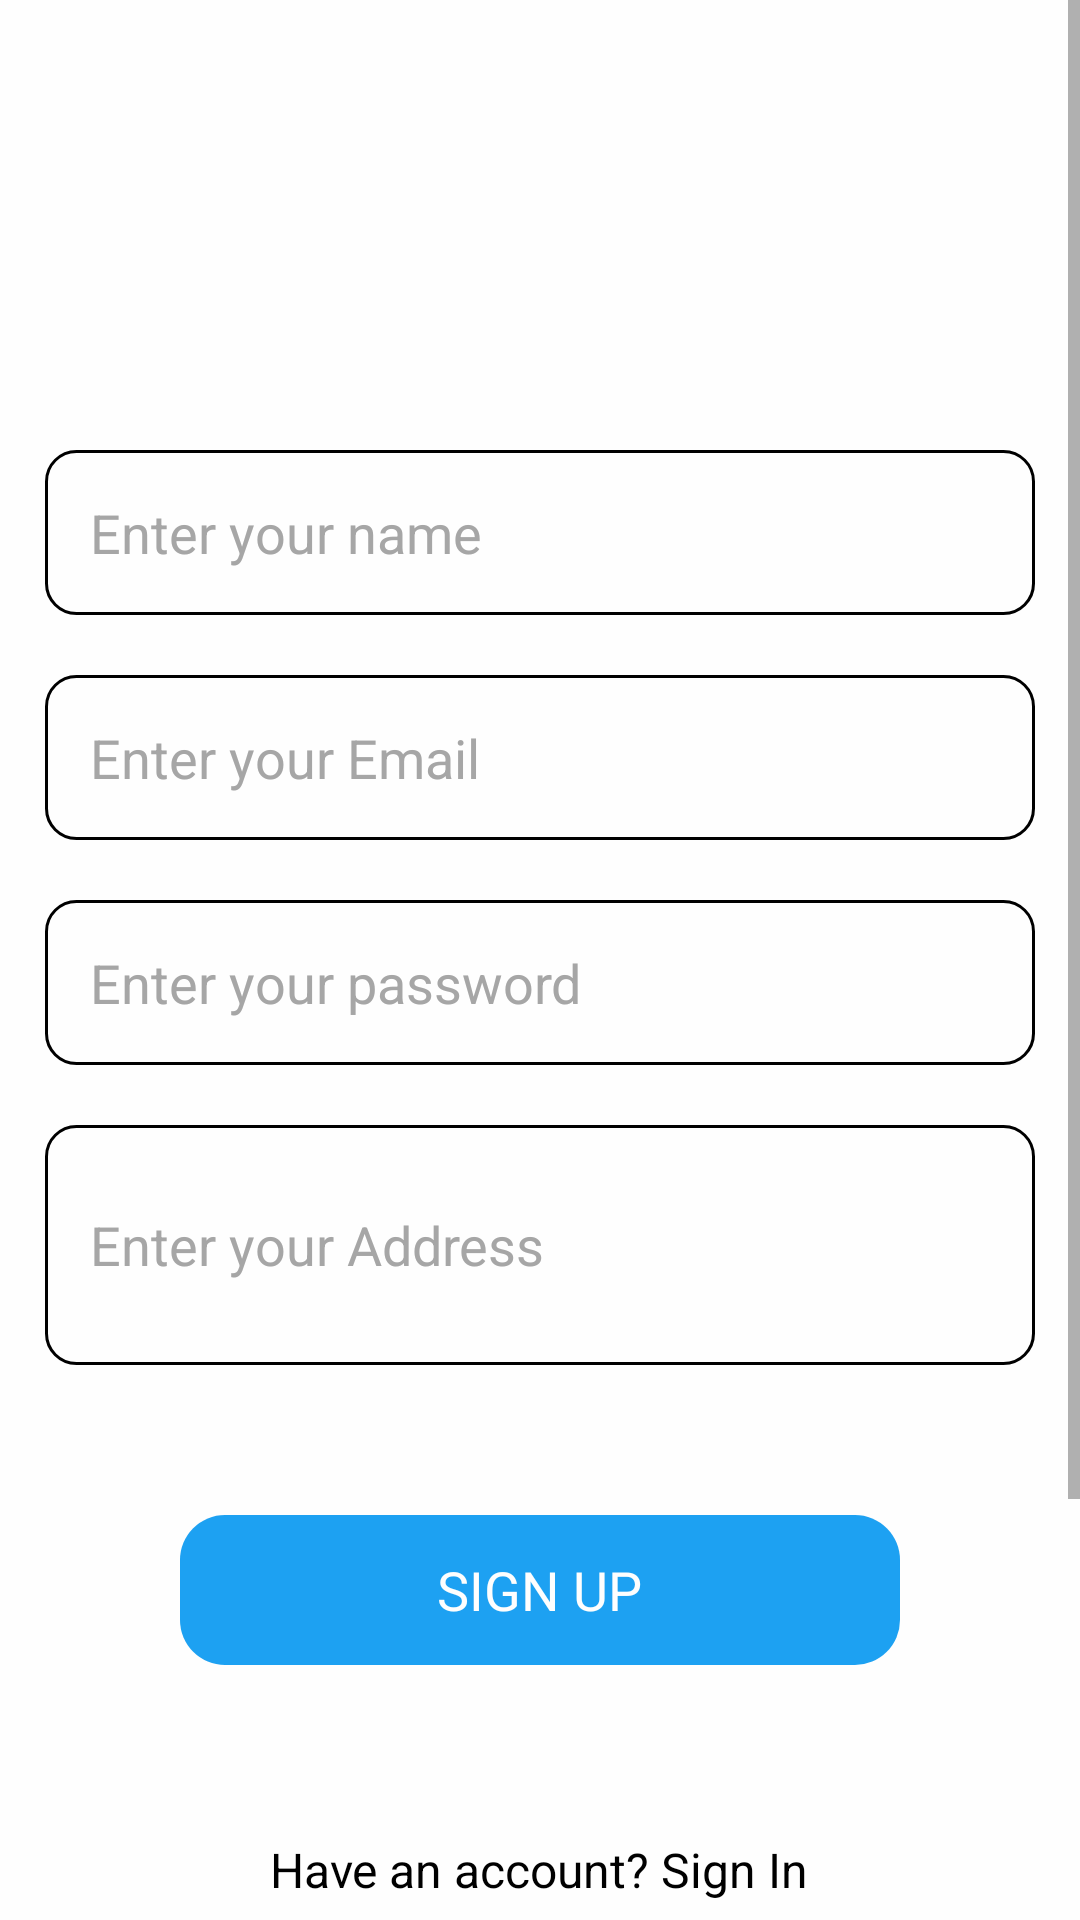

Produce the Android XML layout that renders to this screen, including the resource entries it uses.
<!-- AndroidManifest.xml: application theme Theme.ISecure_ASE -->
<!-- res/layout/activity_sign_up.xml -->
<?xml version="1.0" encoding="utf-8"?>
<RelativeLayout
    xmlns:android="http://schemas.android.com/apk/res/android"
    xmlns:app="http://schemas.android.com/apk/res-auto"
    xmlns:tools="http://schemas.android.com/tools"
    android:layout_width="match_parent"
    android:layout_height="match_parent"
    tools:context=".Sign_Up_Activity"
    android:focusable="true"
    android:focusableInTouchMode="true"
    android:background="@color/white">
    <ScrollView
        android:layout_width="match_parent"
        android:layout_height="match_parent">
        <RelativeLayout
            android:layout_width="match_parent"
            android:layout_height="match_parent">

            <EditText
                android:id="@+id/user_name"
                android:layout_width="match_parent"
                android:layout_height="55sp"
                android:layout_marginLeft="15sp"
                android:layout_marginRight="15sp"
                android:background="@drawable/edit_bg"
                android:hint="Enter your name"
                android:paddingLeft="15sp"
                android:layout_marginTop="150sp"
                android:inputType="textCapSentences"
                android:textColor="@color/text_color"
                android:textColorHint="@color/hint_color"
                android:textCursorDrawable="@drawable/cursor"/>

            <EditText
                android:id="@+id/user_email"
                android:layout_below="@+id/user_name"
                android:layout_width="match_parent"
                android:layout_height="55sp"
                android:layout_marginLeft="15sp"
                android:layout_marginRight="15sp"
                android:background="@drawable/edit_bg"
                android:layout_marginTop="20sp"
                android:hint="Enter your Email"
                android:inputType="textEmailAddress"
                android:paddingLeft="15sp"
                android:textColor="@color/text_color"
                android:textColorHint="@color/hint_color"
                android:textCursorDrawable="@drawable/cursor"/>

            <EditText
                android:id="@+id/user_password"
                android:layout_below="@+id/user_email"
                android:layout_width="match_parent"
                android:layout_height="55sp"
                android:layout_marginLeft="15sp"
                android:layout_marginRight="15sp"
                android:background="@drawable/edit_bg"
                android:layout_marginTop="20sp"
                android:hint="Enter your password"
                android:paddingLeft="15sp"
                android:inputType="textPassword"
                android:textColor="@color/text_color"
                android:textColorHint="@color/hint_color"

                android:textCursorDrawable="@drawable/cursor"/>

            <EditText
                android:id="@+id/user_address"
                android:layout_width="match_parent"
                android:layout_height="80sp"
                android:layout_below="@+id/user_password"
                android:layout_marginLeft="15sp"
                android:layout_marginRight="15sp"
                android:background="@drawable/edit_bg"
                android:hint="Enter your Address"
                android:paddingLeft="15sp"
                android:layout_marginTop="20sp"
                android:inputType="textCapSentences"
                android:textColor="@color/text_color"
                android:textColorHint="@color/hint_color"
                android:textCursorDrawable="@drawable/cursor"/>

            <RelativeLayout
                android:id="@+id/sign_up"
                android:layout_below="@+id/user_address"
                android:layout_width="match_parent"
                android:layout_height="50sp"
                android:background="@drawable/button_bg"
                android:layout_marginLeft="60sp"
                android:layout_marginRight="60sp"
                android:layout_marginTop="50sp"
                android:layout_marginBottom="15sp">
                <TextView
                    android:layout_width="wrap_content"
                    android:layout_height="wrap_content"
                    android:text="SIGN UP"
                    android:layout_centerInParent="true"
                    android:textSize="18sp"
                    android:textColor="@color/white"
                    >

                </TextView>
            </RelativeLayout>
            <Button
                android:layout_width="match_parent"
                android:layout_height="250sp"
                android:layout_below="@+id/sign_up"
                android:visibility="invisible">

            </Button>
        </RelativeLayout>

    </ScrollView>

    <TextView
        android:id="@+id/bottom_text"
        android:layout_width="wrap_content"
        android:layout_height="wrap_content"
        android:text="Have an account? Sign In"
        android:layout_marginBottom="6sp"
        android:layout_alignParentBottom="true"
        android:layout_centerInParent="true"
        android:textSize="16sp"
        android:textColor="@color/text_color"
        >

    </TextView>
</RelativeLayout>
<!-- resources referenced by this layout -->
<resources>
  <color name="hint_color">#a6a6a6</color>
  <color name="text_color">#000000</color>
  <color name="white">#FEFEFE</color>
  <!-- drawable button_bg (drawable) -->
  <?xml version="1.0" encoding="utf-8"?>
  <shape xmlns:android="http://schemas.android.com/apk/res/android"
      android:shape="rectangle">
      <gradient
          android:startColor="@color/button"
          android:endColor="@color/button"
          android:angle="90" />
      <corners
          android:bottomRightRadius="15sp"
          android:bottomLeftRadius="15sp"
          android:topRightRadius="15sp"
          android:topLeftRadius="15sp"/>
  </shape>
  <!-- drawable cursor (drawable) -->
  <?xml version="1.0" encoding="utf-8"?>
  <shape xmlns:android="http://schemas.android.com/apk/res/android" >
      <size android:width="1.5sp" />
      <solid android:color="@color/editText_stroke"  />
  </shape>
  <!-- drawable edit_bg (drawable) -->
  <?xml version="1.0" encoding="utf-8"?>
  <shape xmlns:android="http://schemas.android.com/apk/res/android" >
  
      <solid android:color="@color/white" />
  
      <stroke
          android:width="1dp"
          android:color="@color/black" />
      <corners
          android:radius="10dp"
          />
  
  </shape>
  <style name="Theme.ISecure_ASE" parent="Theme.MaterialComponents.DayNight.DarkActionBar">
          
          <item name="colorPrimary">@color/purple_500</item>
          <item name="colorPrimaryVariant">@color/purple_700</item>
          <item name="colorOnPrimary">@color/white</item>
          
          <item name="colorSecondary">@color/teal_200</item>
          <item name="colorSecondaryVariant">@color/teal_700</item>
          <item name="colorOnSecondary">@color/black</item>
          
          <item name="android:statusBarColor">?attr/colorPrimaryVariant</item>
          
      </style>
  <color name="button">#1DA1F2</color>
  <color name="editText_stroke">#673AB7</color>
  <color name="black">#000000</color>
  <color name="purple_500">#FF6200EE</color>
  <color name="purple_700">#FF3700B3</color>
  <color name="teal_200">#FF03DAC5</color>
  <color name="teal_700">#FF018786</color>
</resources>
